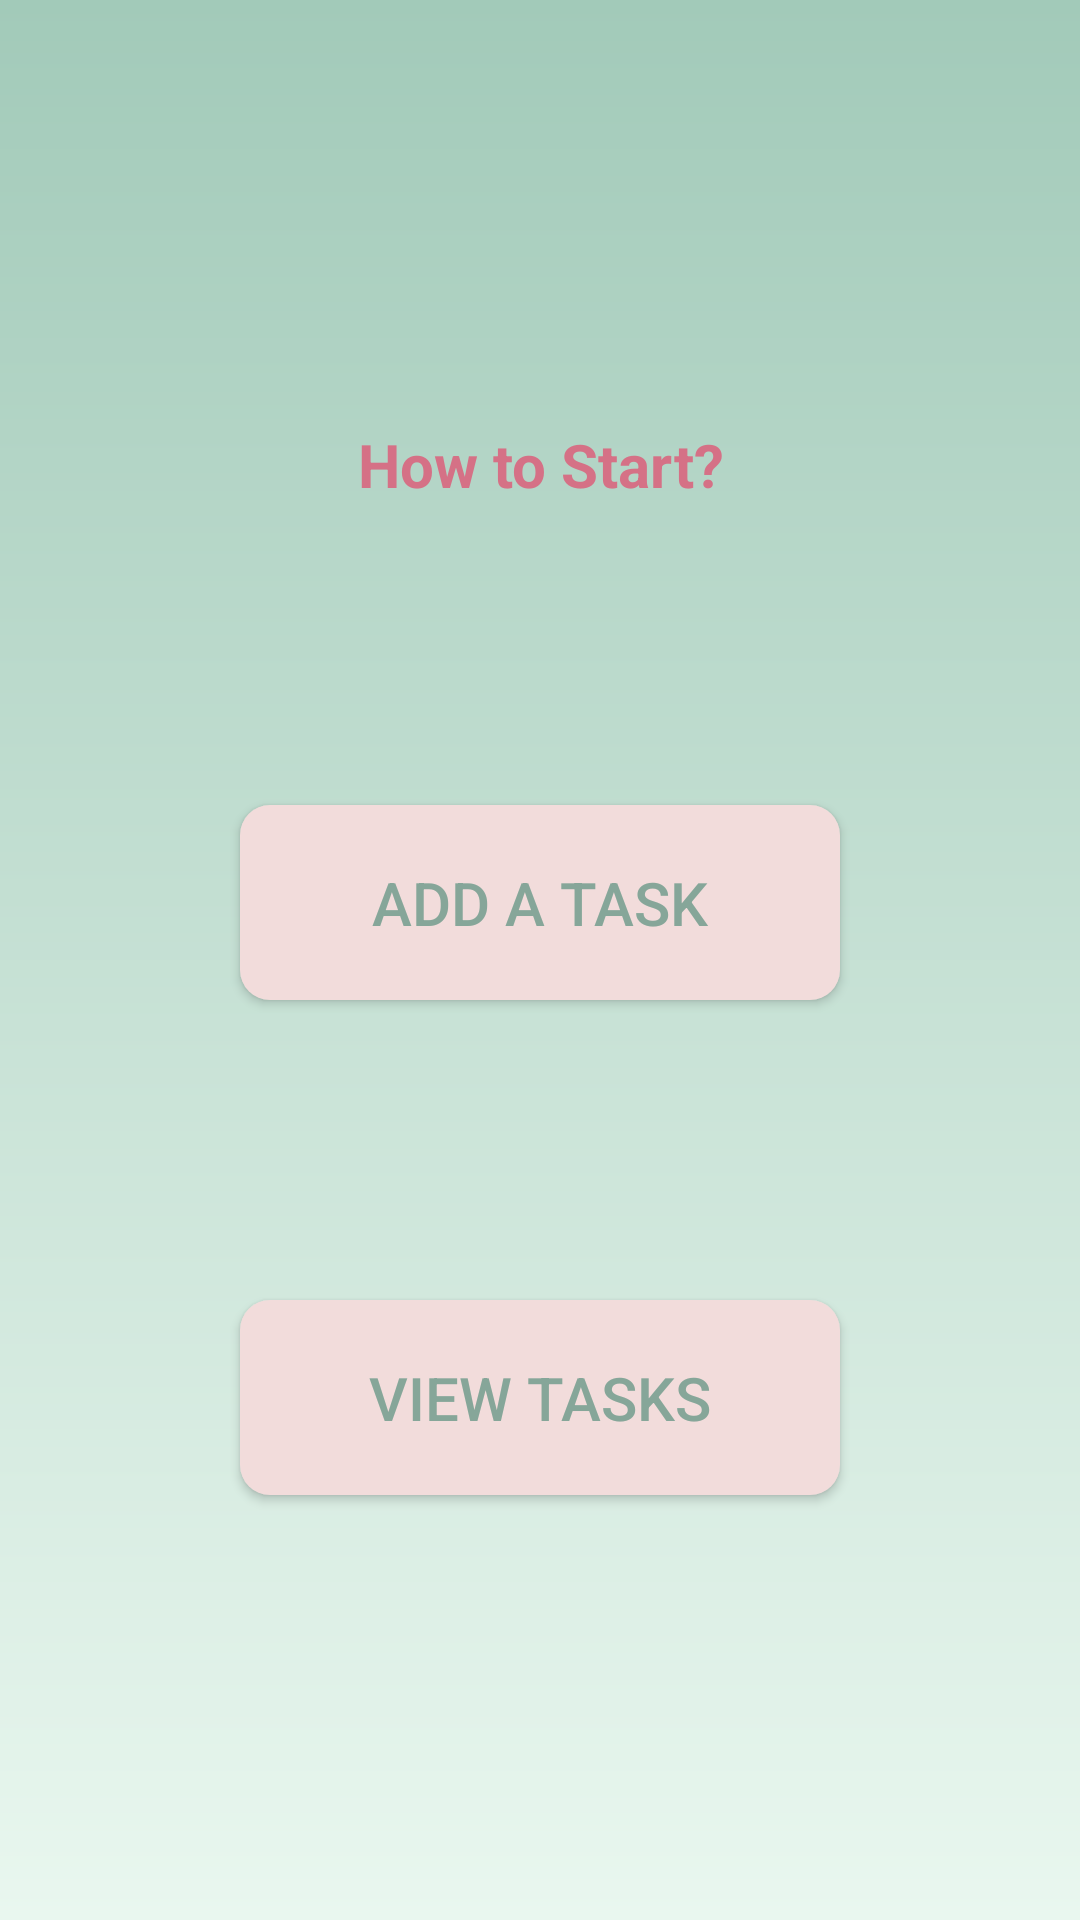

Write the Android layout XML for this screen, with the resource values it uses.
<!-- AndroidManifest.xml: application theme Theme.TaskTimerApp -->
<!-- res/layout/fragment_home.xml -->
<?xml version="1.0" encoding="utf-8"?>
<LinearLayout xmlns:android="http://schemas.android.com/apk/res/android"
    xmlns:tools="http://schemas.android.com/tools"
    android:layout_width="match_parent"
    android:layout_height="match_parent"
    android:orientation="vertical"
    android:gravity="center"
    android:background="@drawable/background"
    tools:context=".HomeFragment">

    <TextView
        android:id="@+id/tvInstruction"
        android:layout_width="match_parent"
        android:layout_height="wrap_content"
        android:textAlignment="center"
        android:textSize="20sp"
        android:textStyle="bold"
        android:layout_marginBottom="100dp"
        android:textColor="@color/toti"
        android:text="How to Start?" />

    <Button
        android:id="@+id/btnAdd"
        android:layout_width="200dp"
        android:layout_height="65dp"
        android:layout_marginBottom="100dp"
        android:background="@drawable/shape_buttons"
        android:textColor="#86A699"
        android:padding="5dp"
        android:textSize="20sp"
        android:text="Add a Task" />

    <Button
        android:id="@+id/btnView"
        android:layout_width="200dp"
        android:layout_height="65dp"
        android:background="@drawable/shape_buttons"
        android:textColor="#86A699"
        android:padding="5dp"
        android:textSize="20sp"
        android:text="View Tasks" />
</LinearLayout>
<!-- resources referenced by this layout -->
<resources>
  <color name="toti">#D57186</color>
  <!-- drawable background (drawable) -->
  <?xml version="1.0" encoding="utf-8"?>
  <shape
      android:shape="rectangle"
      xmlns:android="http://schemas.android.com/apk/res/android">
  
      <gradient
          android:angle="90"
          android:startColor="@color/lighterGreen"
          android:endColor="@color/greenOur"
          android:type="linear">
  
      </gradient>
  
  </shape>
  <!-- drawable shape_buttons (drawable) -->
  <?xml version="1.0" encoding="utf-8"?>
  <ripple xmlns:android="http://schemas.android.com/apk/res/android"
  android:color="@color/toti">
          <item>
              <shape xmlns:android="http://schemas.android.com/apk/res/android"
                  android:shape="rectangle">
                  <solid android:color="@color/babyPink" />
                  <corners android:radius="10dp" />
              </shape>
          </item>
  </ripple>
  <style name="Theme.TaskTimerApp" parent="Theme.AppCompat.Light.DarkActionBar">
          
          <item name="colorPrimary">@color/babyPink</item>
          <item name="colorPrimaryVariant">@color/greenOur</item>
          <item name="colorOnPrimary">@color/grn</item>
          <item name="actionBarStyle">@style/MyActionBar</item>
          
          <item name="colorSecondary">@color/grn</item>
          <item name="colorSecondaryVariant">@color/teal_700</item>
          <item name="colorOnSecondary">@color/black</item>
          
          <item name="android:statusBarColor" tools:targetApi="l">?attr/colorPrimaryVariant</item>
          
      </style>
  <color name="lighterGreen">#E9F7EF</color>
  <color name="greenOur">#a2cab9</color>
  <color name="babyPink">#f2dcdb</color>
  <color name="grn">#86A699</color>
  <style name="MyActionBar" parent="Widget.AppCompat.ActionBar.Solid">
          <item name="titleTextStyle">@style/MyTitleTextAppearance</item>
      </style>
  <color name="teal_700">#FF018786</color>
  <color name="black">#FF000000</color>
  <style name="MyTitleTextAppearance" parent="Base.TextAppearance.AppCompat.Widget.ActionBar.Title">
          <item name="android:textColor">@color/grn</item>
      </style>
</resources>
